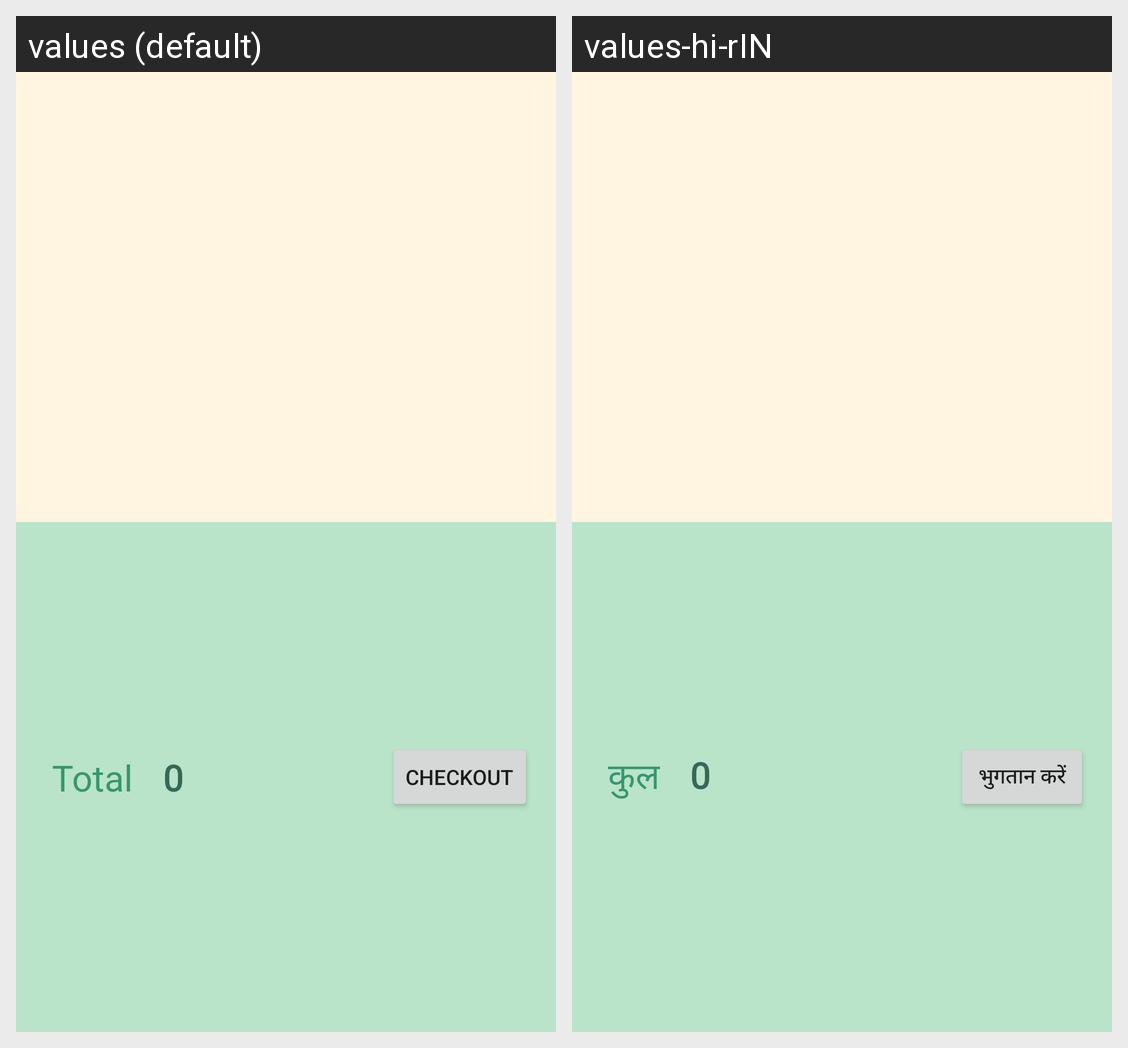

The same Android screen rendered under two of its app's locales, left to right. List the strings drawn on it with the default value and each locale's translation.
Android screen res/layout/fragment_my_bottom_sheet_dialog.xml rendered under 2 locales, left to right: values (default), values-hi-rIN. Device: Nexus 5 (rendered at 1080×1920; each locale shown at half size, 540×960, under a caption strip naming it); theme Theme.DeliveryApp.
Strings drawn on this screen, with the default value and each locale's value (text and hints the layout hard-codes, and strings that could not be matched under every locale, appear in the picture but are not listed):

total
  values: Total
  values-hi-rIN: कुल

zero
  values: 0
  values-hi-rIN: 0

checkout
  values: Checkout
  values-hi-rIN: भुगतान करें
